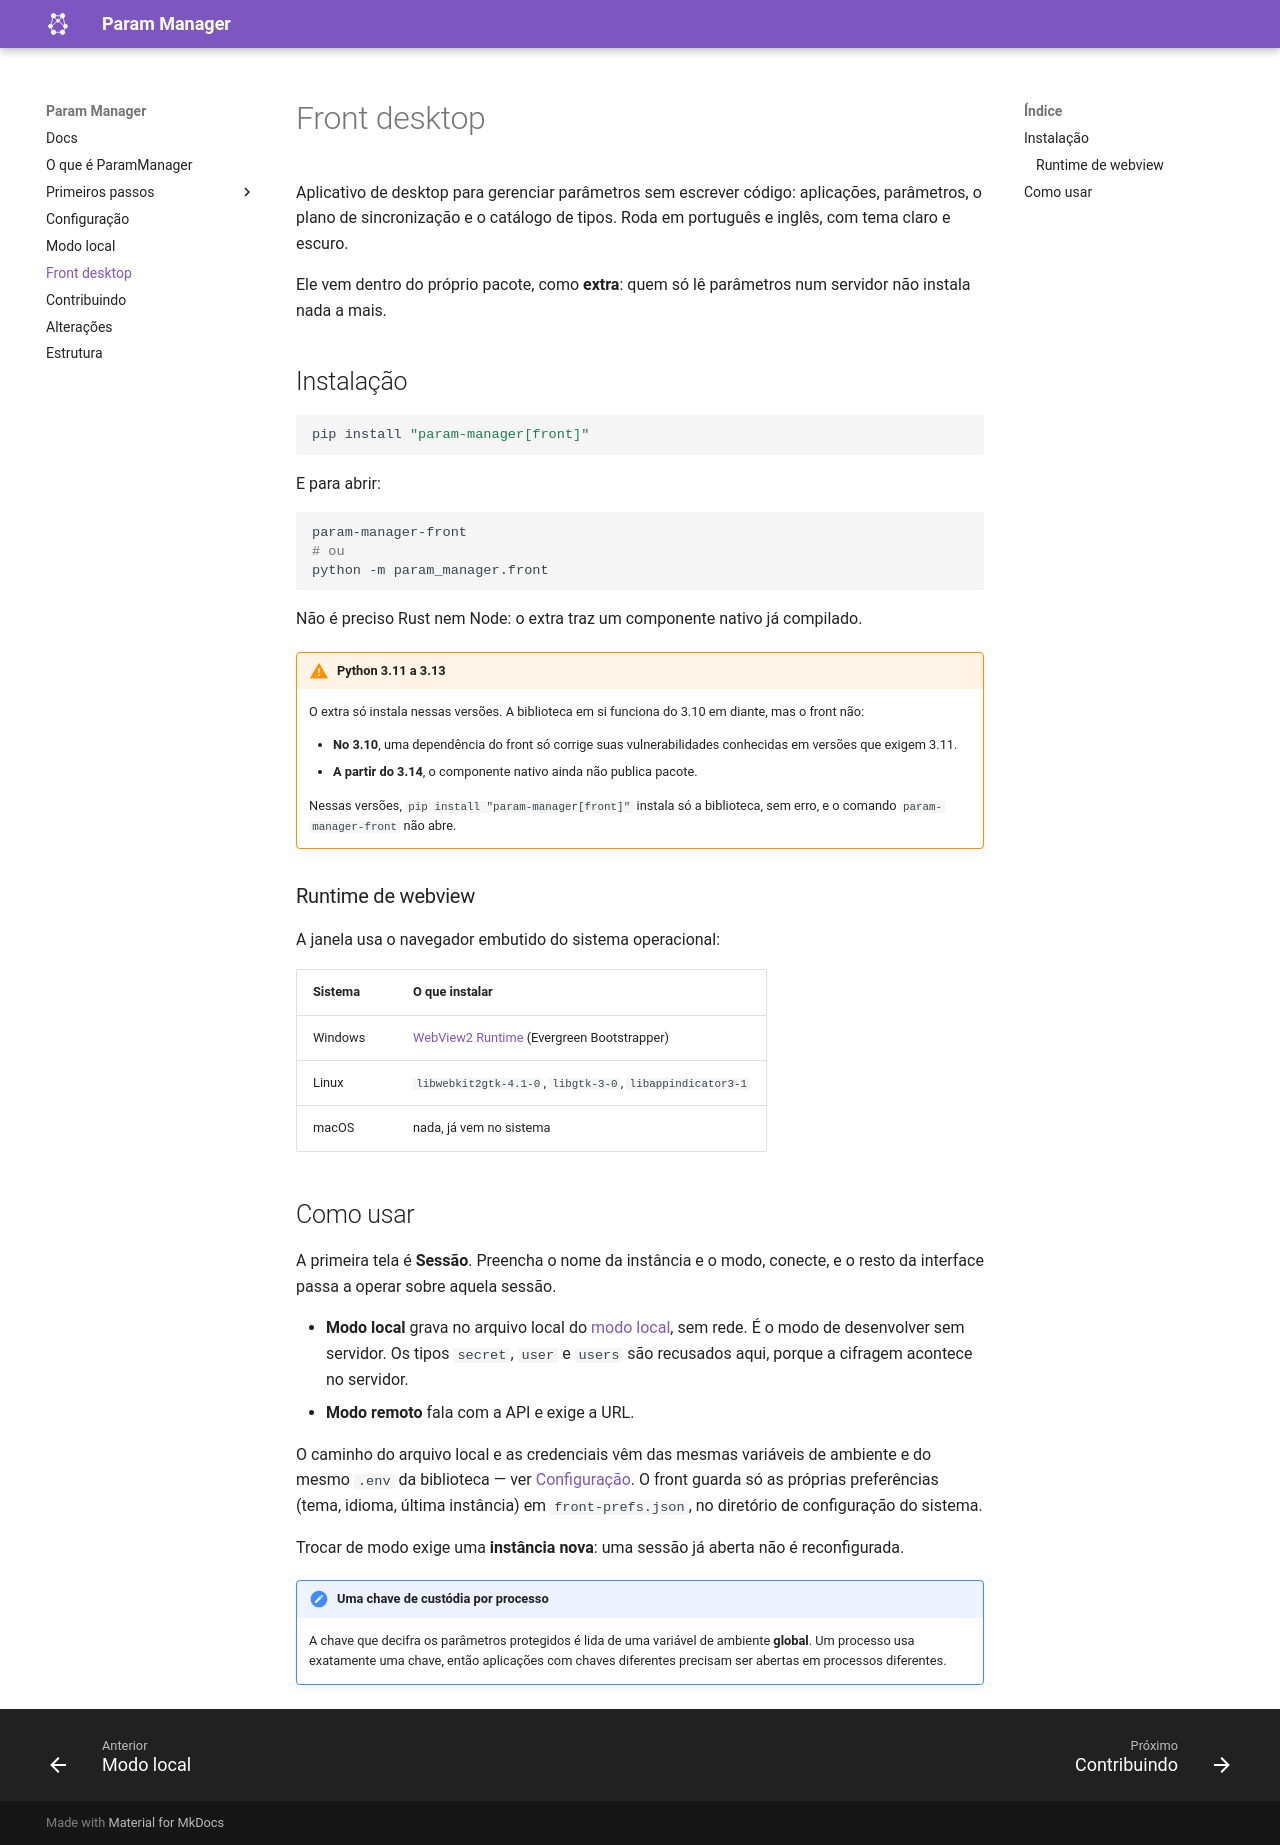

repository: MatheusLPolidoro/param-manager · page: 0.6.0/front/index.html · generator: mkdocs

# Front desktop

Aplicativo de desktop para gerenciar parâmetros sem escrever código: aplicações,
parâmetros, o plano de sincronização e o catálogo de tipos. Roda em português e
inglês, com tema claro e escuro.

Ele vem dentro do próprio pacote, como **extra**: quem só lê parâmetros num
servidor não instala nada a mais.

## Instalação

```bash
pip install "param-manager[front]"
```

E para abrir:

```bash
param-manager-front
# ou
python -m param_manager.front
```

Não é preciso Rust nem Node: o extra traz um componente nativo já compilado.

!!! warning "Python 3.11 a 3.13"

    O extra só instala nessas versões. A biblioteca em si funciona do 3.10 em
    diante, mas o front não:

    - **No 3.10**, uma dependência do front só corrige suas vulnerabilidades
      conhecidas em versões que exigem 3.11.
    - **A partir do 3.14**, o componente nativo ainda não publica pacote.

    Nessas versões, `pip install "param-manager[front]"` instala só a
    biblioteca, sem erro, e o comando `param-manager-front` não abre.

### Runtime de webview

A janela usa o navegador embutido do sistema operacional:

| Sistema | O que instalar |
|---|---|
| Windows | [WebView2 Runtime](https://developer.microsoft.com/microsoft-edge/webview2/) (Evergreen Bootstrapper) |
| Linux | `libwebkit2gtk-4.1-0`, `libgtk-3-0`, `libappindicator3-1` |
| macOS | nada, já vem no sistema |

## Como usar

A primeira tela é **Sessão**. Preencha o nome da instância e o modo, conecte, e
o resto da interface passa a operar sobre aquela sessão.

- **Modo local** grava no arquivo local do [modo local](modo_local.md), sem
  rede. É o modo de desenvolver sem servidor. Os tipos `secret`, `user` e
  `users` são recusados aqui, porque a cifragem acontece no servidor.
- **Modo remoto** fala com a API e exige a URL.

O caminho do arquivo local e as credenciais vêm das mesmas variáveis de
ambiente e do mesmo `.env` da biblioteca — ver [Configuração](configuracao.md).
O front guarda só as próprias preferências (tema, idioma, última instância) em
`front-prefs.json`, no diretório de configuração do sistema.

Trocar de modo exige uma **instância nova**: uma sessão já aberta não é
reconfigurada.

!!! note "Uma chave de custódia por processo"

    A chave que decifra os parâmetros protegidos é lida de uma variável de
    ambiente **global**. Um processo usa exatamente uma chave, então aplicações
    com chaves diferentes precisam ser abertas em processos diferentes.
